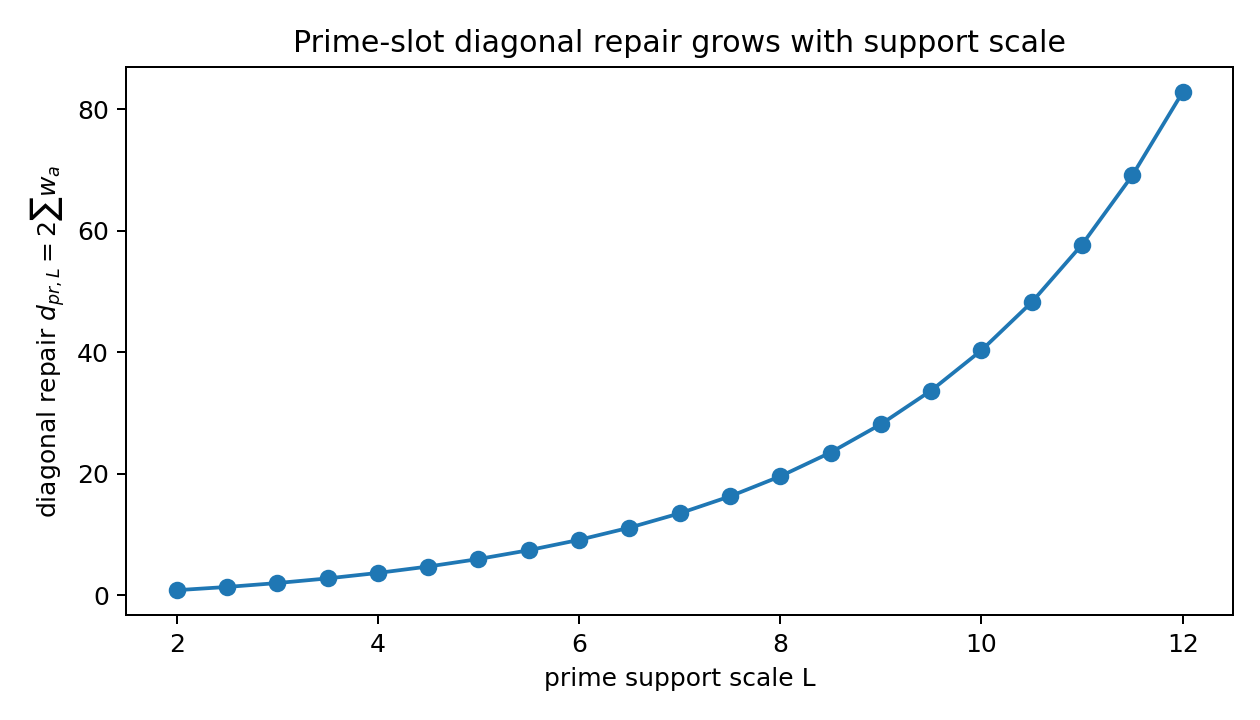

Values plotted in this chart, from the file beside it:
L, nmax, num_prime_powers, sum_w, d_prime
2.0, 7, 5, 0.3987, 0.7975
2.5, 12, 8, 0.6651, 1.33
3.0, 20, 12, 0.987, 1.974
3.5, 33, 18, 1.369, 2.739
4.0, 54, 24, 1.819, 3.638
4.5, 90, 34, 2.347, 4.694
5.0, 148, 47, 2.965, 5.931
5.5, 244, 68, 3.691, 7.382
6.0, 403, 98, 4.543, 9.086
6.5, 665, 143, 5.545, 11.09
7.0, 1096, 209, 6.727, 13.45
7.5, 1808, 308, 8.122, 16.24
8.0, 2980, 465, 9.774, 19.55
8.5, 4914, 698, 11.73, 23.47
9.0, 8103, 1068, 14.06, 28.13
9.5, 13359, 1642, 16.84, 33.67
10.0, 22026, 2532, 20.15, 40.3
10.5, 36315, 3932, 24.11, 48.22
11.0, 59874, 6139, 28.85, 57.71
11.5, 98715, 9584, 34.55, 69.1
12.0, 162754, 15040, 41.4, 82.81
